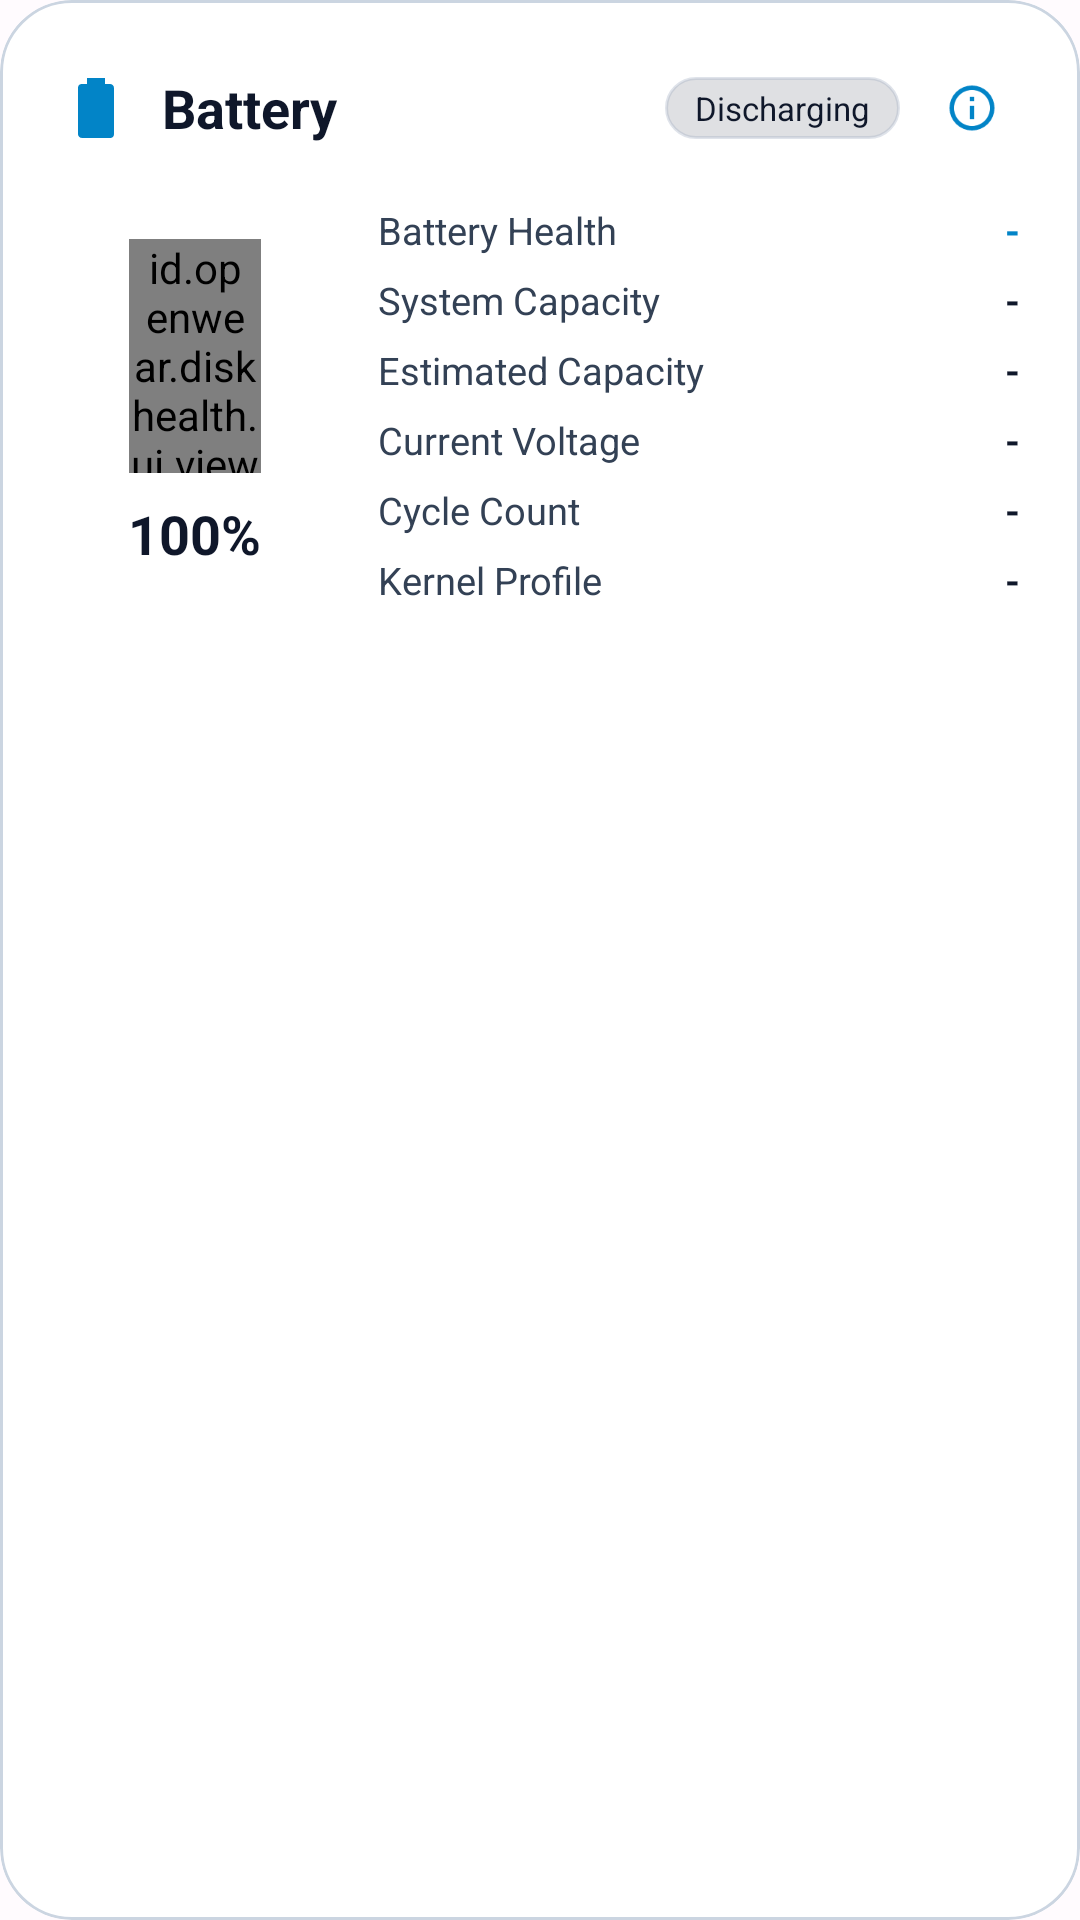

Here is an Android app screen rendered from its layout file. Give the layout XML and the strings, colors and styles it references.
<!-- AndroidManifest.xml: application theme Theme.MyApplication -->
<!-- res/layout/card_battery.xml -->
<?xml version="1.0" encoding="utf-8"?>
<com.google.android.material.card.MaterialCardView
    xmlns:android="http://schemas.android.com/apk/res/android"
    xmlns:app="http://schemas.android.com/apk/res-auto"
    android:id="@+id/card_battery"
    android:layout_width="match_parent"
    android:layout_height="wrap_content"
    android:layout_marginBottom="16dp"
    app:cardCornerRadius="24dp"
    app:cardElevation="0dp"
    app:strokeWidth="1dp"
    app:strokeColor="?attr/colorOutlineVariant"
    app:cardBackgroundColor="?attr/colorSurface">

    <LinearLayout
        android:layout_width="match_parent"
        android:layout_height="wrap_content"
        android:orientation="vertical"
        android:padding="20dp">

        
        <LinearLayout
            android:layout_width="match_parent"
            android:layout_height="wrap_content"
            android:orientation="horizontal"
            android:gravity="center_vertical"
            android:paddingBottom="16dp">

            <ImageView
                android:layout_width="24dp"
                android:layout_height="24dp"
                android:src="@drawable/ic_battery"
                app:tint="?attr/colorPrimary"
                android:contentDescription="@null" />

            <TextView
                android:layout_width="0dp"
                android:layout_height="wrap_content"
                android:layout_weight="1"
                android:layout_marginStart="10dp"
                android:text="Battery"
                android:textSize="18sp"
                android:textStyle="bold"
                android:textColor="?attr/colorOnSurface" />

            <TextView
                android:id="@+id/tvBatteryStatusChip"
                android:layout_width="wrap_content"
                android:layout_height="wrap_content"
                android:text="Discharging"
                android:textSize="11sp"
                android:textColor="?attr/colorOnSurface"
                android:background="@drawable/chip_status_bg"
                android:paddingHorizontal="10dp"
                android:paddingVertical="3dp"
                android:layout_marginEnd="8dp" />

            <ImageButton
                android:id="@+id/btn_battery_info"
                android:layout_width="32dp"
                android:layout_height="32dp"
                android:background="?attr/selectableItemBackgroundBorderless"
                android:src="@drawable/ic_information"
                app:tint="?attr/colorPrimary"
                android:contentDescription="@string/battery_health" />
        </LinearLayout>

        
        <LinearLayout
            android:layout_width="match_parent"
            android:layout_height="wrap_content"
            android:orientation="horizontal"
            android:gravity="center_vertical">

            
            <LinearLayout
                android:layout_width="90dp"
                android:layout_height="wrap_content"
                android:gravity="center"
                android:orientation="vertical">

                <id.openwear.diskhealth.ui.view.BatteryGlyphView
                    android:id="@+id/battery_glyph"
                    android:layout_width="44dp"
                    android:layout_height="78dp" />

                <TextView
                    android:id="@+id/tvBatteryPercent"
                    android:layout_width="wrap_content"
                    android:layout_height="wrap_content"
                    android:layout_marginTop="8dp"
                    android:text="100%"
                    android:textSize="18sp"
                    android:textStyle="bold"
                    android:textColor="?attr/colorOnSurface" />
            </LinearLayout>

            
            <LinearLayout
                android:layout_width="0dp"
                android:layout_height="wrap_content"
                android:layout_weight="1"
                android:layout_marginStart="16dp"
                android:orientation="vertical">

                
                <LinearLayout
                    android:layout_width="match_parent"
                    android:layout_height="wrap_content"
                    android:orientation="horizontal"
                    android:layout_marginBottom="6dp">
                    <TextView
                        android:layout_width="0dp"
                        android:layout_height="wrap_content"
                        android:layout_weight="1"
                        android:text="@string/battery_health"
                        android:textSize="12.5sp"
                        android:textColor="?attr/colorOnSurfaceVariant" />
                    <TextView
                        android:id="@+id/tvBatteryHealth"
                        android:layout_width="wrap_content"
                        android:layout_height="wrap_content"
                        android:text="-"
                        android:textSize="12.5sp"
                        android:textStyle="bold"
                        android:textColor="?attr/colorPrimary" />
                </LinearLayout>

                
                <LinearLayout
                    android:layout_width="match_parent"
                    android:layout_height="wrap_content"
                    android:orientation="horizontal"
                    android:layout_marginBottom="6dp">
                    <TextView
                        android:layout_width="0dp"
                        android:layout_height="wrap_content"
                        android:layout_weight="1"
                        android:text="@string/battery_capacity"
                        android:textSize="12.5sp"
                        android:textColor="?attr/colorOnSurfaceVariant" />
                    <TextView
                        android:id="@+id/tvBatteryDesignCap"
                        android:layout_width="wrap_content"
                        android:layout_height="wrap_content"
                        android:text="-"
                        android:textSize="12.5sp"
                        android:textStyle="bold"
                        android:textColor="?attr/colorOnSurface" />
                </LinearLayout>

                
                <LinearLayout
                    android:layout_width="match_parent"
                    android:layout_height="wrap_content"
                    android:orientation="horizontal"
                    android:layout_marginBottom="6dp">
                    <TextView
                        android:layout_width="0dp"
                        android:layout_height="wrap_content"
                        android:layout_weight="1"
                        android:text="@string/battery_estimated_capacity"
                        android:textSize="12.5sp"
                        android:textColor="?attr/colorOnSurfaceVariant" />
                    <TextView
                        android:id="@+id/tvBatteryEstCap"
                        android:layout_width="wrap_content"
                        android:layout_height="wrap_content"
                        android:text="-"
                        android:textSize="12.5sp"
                        android:textStyle="bold"
                        android:textColor="?attr/colorOnSurface" />
                </LinearLayout>

                
                <LinearLayout
                    android:layout_width="match_parent"
                    android:layout_height="wrap_content"
                    android:orientation="horizontal"
                    android:layout_marginBottom="6dp">
                    <TextView
                        android:layout_width="0dp"
                        android:layout_height="wrap_content"
                        android:layout_weight="1"
                        android:text="@string/battery_voltage"
                        android:textSize="12.5sp"
                        android:textColor="?attr/colorOnSurfaceVariant" />
                    <TextView
                        android:id="@+id/tvBatteryVoltage"
                        android:layout_width="wrap_content"
                        android:layout_height="wrap_content"
                        android:text="-"
                        android:textSize="12.5sp"
                        android:textStyle="bold"
                        android:textColor="?attr/colorOnSurface" />
                </LinearLayout>

                
                <LinearLayout
                    android:layout_width="match_parent"
                    android:layout_height="wrap_content"
                    android:orientation="horizontal"
                    android:layout_marginBottom="6dp">
                    <TextView
                        android:layout_width="0dp"
                        android:layout_height="wrap_content"
                        android:layout_weight="1"
                        android:text="@string/battery_cycle_count"
                        android:textSize="12.5sp"
                        android:textColor="?attr/colorOnSurfaceVariant" />
                    <TextView
                        android:id="@+id/tvBatteryCycles"
                        android:layout_width="wrap_content"
                        android:layout_height="wrap_content"
                        android:text="-"
                        android:textSize="12.5sp"
                        android:textStyle="bold"
                        android:textColor="?attr/colorOnSurface" />
                </LinearLayout>

                
                <LinearLayout
                    android:layout_width="match_parent"
                    android:layout_height="wrap_content"
                    android:orientation="horizontal">
                    <TextView
                        android:layout_width="0dp"
                        android:layout_height="wrap_content"
                        android:layout_weight="1"
                        android:text="@string/power_profile"
                        android:textSize="12.5sp"
                        android:textColor="?attr/colorOnSurfaceVariant" />
                    <TextView
                        android:id="@+id/tvKernelPowerProfile"
                        android:layout_width="wrap_content"
                        android:layout_height="wrap_content"
                        android:text="-"
                        android:textSize="12.5sp"
                        android:textStyle="bold"
                        android:textColor="?attr/colorOnSurface" />
                </LinearLayout>

            </LinearLayout>
        </LinearLayout>

    </LinearLayout>
</com.google.android.material.card.MaterialCardView>
<!-- resources referenced by this layout -->
<resources>
  <!-- drawable chip_status_bg (drawable) -->
  <?xml version="1.0" encoding="utf-8"?>
  <shape xmlns:android="http://schemas.android.com/apk/res/android"
      android:shape="rectangle">
      <corners android:radius="12dp" />
      <solid android:color="#241E293B" />
      <stroke android:width="1dp" android:color="#4D94A3B8" />
  </shape>
  <!-- drawable ic_battery (drawable) -->
  <?xml version="1.0" encoding="utf-8"?>
  <vector android:tint="?android:colorControlNormal" android:height="18.0dp" android:width="18.0dp" android:viewportWidth="24.0" android:viewportHeight="24.0"
    xmlns:android="http://schemas.android.com/apk/res/android">
      <path android:fillColor="#ff000000" android:pathData="M16.67 4H15V2H9v2H7.33A1.33 1.33 0 0 0 6 5.33v15.34C6 21.4 6.6 22 7.33 22h9.34A1.33 1.33 0 0 0 18 20.67V5.33C18 4.6 17.4 4 16.67 4z" />
  </vector>
  <string name="battery_capacity">System Capacity</string>
  <string name="battery_cycle_count">Cycle Count</string>
  <string name="battery_estimated_capacity">Estimated Capacity</string>
  <string name="battery_health">Battery Health</string>
  <string name="battery_voltage">Current Voltage</string>
  <string name="power_profile">Kernel Profile</string>
  <style name="MaterialAlertDialogTheme" parent="@style/ThemeOverlay.Material3.MaterialAlertDialog">
          <item name="android:textColorPrimary">@color/colorOnSurface</item>
          <item name="android:textColorSecondary">@color/colorOnSurfaceVariant</item>
          <item name="android:buttonStyle">@style/MyAlertDialogButtonStyle</item>
          <item name="android:background">@color/colorSurface</item>
          <item name="shapeAppearanceOverlay">@style/ShapeAppearanceOverlay.MyApp.Dialog.Rounded</item>
      </style>
  <color name="colorOnPrimary">#ffffffff</color>
  <color name="colorOnPrimaryContainer">#ff0369a1</color>
  <color name="colorOnSecondary">#ffffffff</color>
  <color name="colorOnSecondaryContainer">#ff3730a3</color>
  <color name="colorOnSurface">#ff0f172a</color>
  <color name="colorOnSurfaceInverse">#fff8fafc</color>
  <color name="colorOnSurfaceVariant">#ff334155</color>
  <color name="colorOnTertiary">#ffffffff</color>
  <color name="colorOnTertiaryContainer">#ff065f46</color>
  <color name="colorPrimary">#ff0284c7</color>
  <color name="colorPrimaryContainer">#ffe0f2fe</color>
  <color name="colorPrimaryInverse">#ff38bdf8</color>
  <color name="colorSecondary">#ff4f46e5</color>
  <color name="colorSecondaryContainer">#ffe0e7ff</color>
  <color name="colorSurface">#ffffffff</color>
  <color name="colorSurfaceInverse">#ff0f172a</color>
  <color name="colorSurfaceVariant">#ffe2e8f0</color>
  <color name="colorTertiary">#ff90caf9</color>
  <color name="colorTertiaryContainer">#ffd6e3ff</color>
  <color name="colorOutline">#ff94a3b8</color>
  <color name="colorOutlineVariant">#ffcbd5e1</color>
  <style name="PreferenceFragment.Material3" parent="@style/PreferenceFragment">
          <item name="android:divider">@color/transparent</item>
          <item name="android:alertDialogTheme">@style/ThemeOverlay.MyApp.Material3.PreferenceDialog</item>
      </style>
  <style name="MyAlertDialogButtonStyle" parent="@style/Widget.Material3.Button.TextButton">
          <item name="android:textColor">@color/colorPrimary</item>
      </style>
  <style name="ShapeAppearanceOverlay.MyApp.Dialog.Rounded" parent="">
          <item name="android:gravity">center_horizontal</item>
          <item name="cornerFamily">rounded</item>
          <item name="cornerSize">12dp</item>
      </style>
  <color name="transparent">@android:color/transparent</color>
  <style name="ThemeOverlay.MyApp.Material3.PreferenceDialog" parent="@style/ThemeOverlay.Material3.MaterialAlertDialog">
          <item name="android:background">@color/colorSurface</item>
          <item name="shapeAppearanceOverlay">@style/ShapeAppearanceOverlay.MyApp.Dialog.Rounded</item>
      </style>
</resources>
